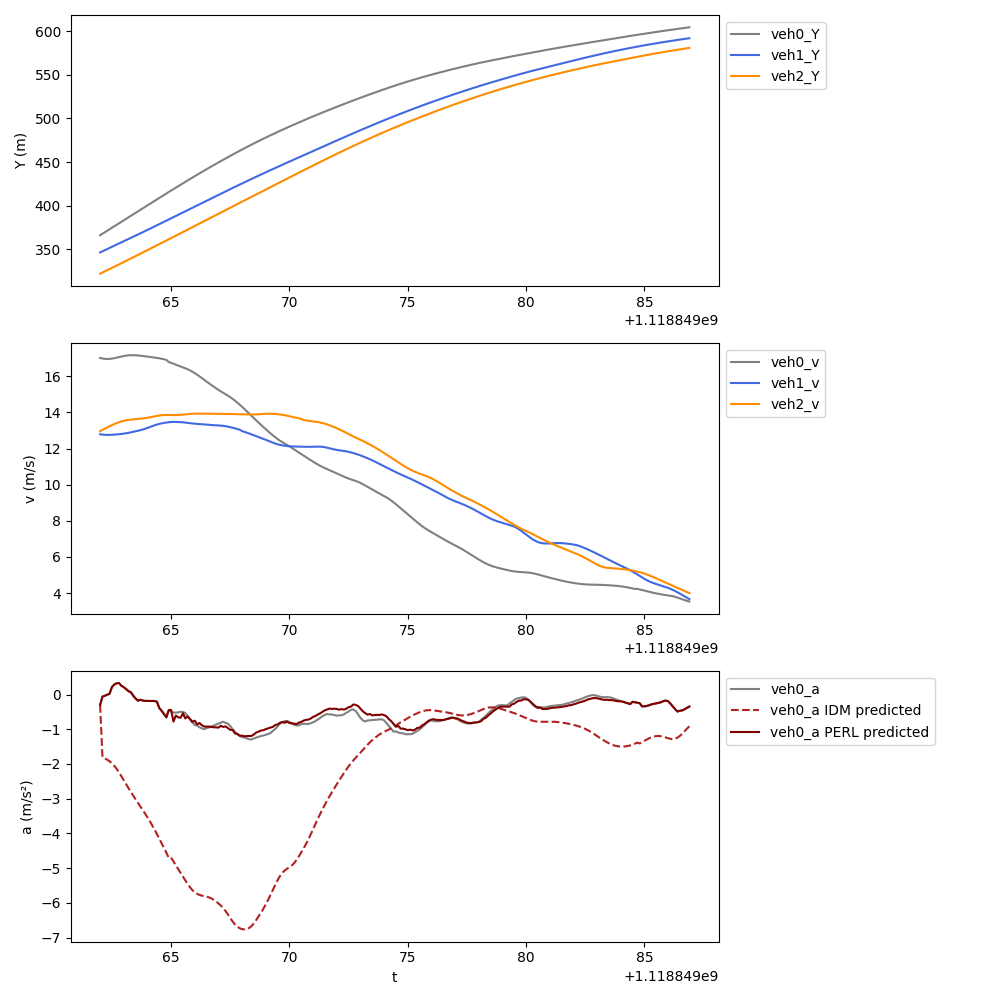

The table this chart was drawn from, first rows:
t, veh_ID0, Y0, v0, a0, veh_ID1, Y1, v1, a1, veh_ID2, Y2, v2, a2, veh_ID-1, Y-1, v-1, a-1, a0_IDM, a0_PERL
1118849062, 554.0, 366.2, 17.02, -0.3008, 553.0, 346.4, 12.79, -0.2192, 557.0, 322.1, 12.96, 0.7258, 545.0, 402.5, 13.49, -0.07159, -0.3008, -0.3008
1118849062, 554.0, 367.9, 16.99, -0.05836, 553.0, 347.7, 12.78, -0.0782, 557.0, 323.4, 13.04, 0.7022, 545.0, 403.9, 13.49, -0.04689, -1.813, -0.05836
1118849062, 554.0, 369.6, 16.97, -0.03392, 553.0, 349, 12.76, -0.04853, 557.0, 324.7, 13.11, 0.6774, 545.0, 405.2, 13.48, -0.01508, -1.841, -0.03392
1118849062, 554.0, 371.3, 16.96, -0.004692, 553.0, 350.3, 12.76, -0.01205, 557.0, 326, 13.18, 0.6426, 545.0, 406.6, 13.48, -0.002587, -1.876, -0.004692
1118849062, 554.0, 373, 16.97, 0.02531, 553.0, 351.6, 12.76, 0.01894, 557.0, 327.4, 13.24, 0.6135, 545.0, 407.9, 13.48, -0.01651, -1.921, 0.02531
1118849062, 554.0, 374.7, 16.98, 0.2176, 553.0, 352.8, 12.76, 0.0836, 557.0, 328.7, 13.3, 0.5825, 545.0, 409.3, 13.48, -0.05747, -1.98, 0.2176
1118849063, 554.0, 376.4, 17.01, 0.2896, 553.0, 354.1, 12.77, 0.1097, 557.0, 330, 13.36, 0.5475, 545.0, 410.6, 13.47, -0.1099, -2.054, 0.2896
1118849063, 554.0, 378.1, 17.04, 0.3261, 553.0, 355.4, 12.78, 0.1286, 557.0, 331.4, 13.41, 0.4767, 545.0, 412, 13.46, -0.1574, -2.143, 0.3261
1118849063, 554.0, 379.8, 17.07, 0.3322, 553.0, 356.7, 12.8, 0.1468, 557.0, 332.7, 13.46, 0.4242, 545.0, 413.3, 13.44, -0.182, -2.243, 0.3322
1118849063, 554.0, 381.5, 17.1, 0.253, 553.0, 357.9, 12.81, 0.1676, 557.0, 334.1, 13.51, 0.3609, 545.0, 414.6, 13.43, -0.1608, -2.352, 0.253
1118849063, 554.0, 383.2, 17.13, 0.2134, 553.0, 359.2, 12.83, 0.2, 557.0, 335.4, 13.54, 0.2917, 545.0, 416, 13.41, -0.1479, -2.467, 0.2134
1118849063, 554.0, 384.9, 17.15, 0.1592, 553.0, 360.5, 12.85, 0.241, 557.0, 336.8, 13.57, 0.2172, 545.0, 417.3, 13.4, -0.1409, -2.582, 0.1592
1118849063, 554.0, 386.6, 17.16, 0.0976, 553.0, 361.8, 12.87, 0.2805, 557.0, 338.1, 13.59, 0.1593, 545.0, 418.7, 13.38, -0.1472, -2.696, 0.0976
1118849063, 554.0, 388.3, 17.17, 0.06701, 553.0, 363.1, 12.9, 0.2895, 557.0, 339.5, 13.61, 0.117, 545.0, 420, 13.37, -0.1686, -2.806, 0.06701
1118849063, 554.0, 390, 17.17, -0.03314, 553.0, 364.4, 12.93, 0.2936, 557.0, 340.8, 13.62, 0.09457, 545.0, 421.3, 13.35, -0.1863, -2.914, -0.03314
1118849064, 554.0, 391.8, 17.17, -0.1138, 553.0, 365.7, 12.96, 0.2913, 557.0, 342.2, 13.63, 0.1124, 545.0, 422.7, 13.33, -0.2023, -3.018, -0.1138
1118849064, 554.0, 393.5, 17.16, -0.1778, 553.0, 367, 12.99, 0.305, 557.0, 343.6, 13.64, 0.1255, 545.0, 424, 13.31, -0.2165, -3.121, -0.1778
1118849064, 554.0, 395.2, 17.15, -0.1484, 553.0, 368.3, 13.02, 0.355, 557.0, 344.9, 13.65, 0.1529, 545.0, 425.3, 13.29, -0.2254, -3.223, -0.1484
1118849064, 554.0, 396.9, 17.13, -0.1712, 553.0, 369.6, 13.06, 0.4163, 557.0, 346.3, 13.67, 0.1916, 545.0, 426.7, 13.27, -0.237, -3.326, -0.1712
1118849064, 554.0, 398.6, 17.11, -0.1816, 553.0, 370.9, 13.1, 0.4765, 557.0, 347.7, 13.69, 0.2177, 545.0, 428, 13.24, -0.2475, -3.429, -0.1816
1118849064, 554.0, 400.3, 17.1, -0.1817, 553.0, 372.2, 13.15, 0.5179, 557.0, 349, 13.71, 0.2539, 545.0, 429.3, 13.22, -0.2571, -3.536, -0.1817
1118849064, 554.0, 402, 17.08, -0.1806, 553.0, 373.5, 13.19, 0.48, 557.0, 350.4, 13.74, 0.2781, 545.0, 430.6, 13.19, -0.2619, -3.648, -0.1806
1118849064, 554.0, 403.7, 17.06, -0.179, 553.0, 374.8, 13.24, 0.4583, 557.0, 351.8, 13.76, 0.2831, 545.0, 432, 13.17, -0.2681, -3.765, -0.179
1118849064, 554.0, 405.4, 17.04, -0.185, 553.0, 376.2, 13.29, 0.4171, 557.0, 353.2, 13.79, 0.229, 545.0, 433.3, 13.14, -0.2709, -3.888, -0.185
1118849064, 554.0, 407.2, 17.02, -0.2038, 553.0, 377.5, 13.33, 0.3695, 557.0, 354.5, 13.81, 0.1992, 545.0, 434.6, 13.11, -0.2722, -4.018, -0.2038
1118849064, 554.0, 408.9, 17, -0.3871, 553.0, 378.8, 13.37, 0.3044, 557.0, 355.9, 13.83, 0.1595, 545.0, 435.9, 13.09, -0.319, -4.151, -0.3871
1118849065, 554.0, 410.6, 16.98, -0.4669, 553.0, 380.2, 13.4, 0.259, 557.0, 357.3, 13.85, 0.113, 545.0, 437.2, 13.06, -0.3291, -4.287, -0.4669
1118849065, 554.0, 412.2, 16.95, -0.5606, 553.0, 381.5, 13.42, 0.2133, 557.0, 358.7, 13.86, -0.1402, 545.0, 438.5, 13.03, -0.3401, -4.422, -0.5606
1118849065, 554.0, 413.9, 16.91, -0.6569, 553.0, 382.8, 13.45, 0.1674, 557.0, 360.1, 13.86, -0.03111, 545.0, 439.8, 12.98, -0.346, -4.556, -0.6569
1118849065, 554.0, 415.6, 16.8, -0.4475, 553.0, 384.2, 13.46, 0.07703, 557.0, 361.5, 13.86, 0.05255, 545.0, 441.1, 12.95, -0.2774, -4.705, -0.4475
1118849065, 554.0, 417.3, 16.75, -0.4916, 553.0, 385.5, 13.47, 0.04779, 557.0, 362.9, 13.86, 0.0856, 545.0, 442.4, 12.92, -0.2675, -4.694, -0.4398
1118849065, 554.0, 419, 16.7, -0.5173, 553.0, 386.9, 13.48, 0.01883, 557.0, 364.2, 13.86, -0.04465, 545.0, 443.7, 12.9, -0.2448, -4.81, -0.7795
1118849065, 554.0, 420.6, 16.65, -0.5203, 553.0, 388.2, 13.48, -0.00964, 557.0, 365.6, 13.86, 0.01687, 545.0, 445, 12.87, -0.2056, -4.921, -0.6043
1118849065, 554.0, 422.3, 16.6, -0.511, 553.0, 389.6, 13.48, -0.07215, 557.0, 367, 13.86, 0.09946, 545.0, 446.3, 12.85, -0.1549, -5.03, -0.6543
1118849065, 554.0, 424, 16.55, -0.4961, 553.0, 390.9, 13.47, -0.1212, 557.0, 368.4, 13.87, 0.1807, 545.0, 447.5, 12.84, -0.1113, -5.138, -0.6694
1118849066, 554.0, 425.6, 16.5, -0.4981, 553.0, 392.3, 13.45, -0.1606, 557.0, 369.8, 13.88, 0.1373, 545.0, 448.8, 12.83, -0.08819, -5.245, -0.5375
1118849066, 554.0, 427.3, 16.45, -0.5337, 553.0, 393.6, 13.44, -0.1847, 557.0, 371.2, 13.9, 0.1407, 545.0, 450.1, 12.82, -0.08713, -5.353, -0.6885
1118849066, 554.0, 428.9, 16.39, -0.6226, 553.0, 395, 13.42, -0.1607, 557.0, 372.6, 13.91, 0.1197, 545.0, 451.4, 12.81, -0.1037, -5.457, -0.6293
1118849066, 554.0, 430.5, 16.33, -0.7172, 553.0, 396.3, 13.4, -0.1476, 557.0, 374, 13.92, 0.08624, 545.0, 452.7, 12.8, -0.1063, -5.554, -0.7019
1118849066, 554.0, 432.2, 16.26, -0.8061, 553.0, 397.6, 13.39, -0.1234, 557.0, 375.3, 13.93, 0.042, 545.0, 454, 12.79, -0.1023, -5.635, -0.7832
1118849066, 554.0, 433.8, 16.18, -0.8762, 553.0, 399, 13.38, -0.1021, 557.0, 376.7, 13.93, 0.02186, 545.0, 455.2, 12.78, -0.1029, -5.697, -0.7525
1118849066, 554.0, 435.4, 16.09, -0.8967, 553.0, 400.3, 13.37, -0.103, 557.0, 378.1, 13.94, 0.00944, 545.0, 456.5, 12.77, -0.1347, -5.741, -0.8593
1118849066, 554.0, 437, 16, -0.9404, 553.0, 401.7, 13.36, -0.113, 557.0, 379.5, 13.94, 0.003564, 545.0, 457.8, 12.76, -0.1755, -5.772, -0.8185
1118849066, 554.0, 438.6, 15.91, -0.976, 553.0, 403, 13.35, -0.1242, 557.0, 380.9, 13.94, -0.0009604, 545.0, 459.1, 12.74, -0.2352, -5.793, -0.8833
1118849066, 554.0, 440.2, 15.81, -0.9962, 553.0, 404.3, 13.33, -0.1224, 557.0, 382.3, 13.94, -0.01432, 545.0, 460.3, 12.71, -0.3085, -5.809, -0.9213
1118849066, 554.0, 441.8, 15.71, -0.9672, 553.0, 405.7, 13.32, -0.1001, 557.0, 383.7, 13.93, -0.03459, 545.0, 461.6, 12.68, -0.3451, -5.823, -0.9216
1118849067, 554.0, 443.3, 15.61, -0.9461, 553.0, 407, 13.31, -0.08215, 557.0, 385.1, 13.93, -0.05015, 545.0, 462.9, 12.65, -0.4031, -5.843, -0.9216
1118849067, 554.0, 444.9, 15.52, -0.9183, 553.0, 408.3, 13.3, -0.06974, 557.0, 386.5, 13.93, -0.03113, 545.0, 464.1, 12.61, -0.4343, -5.872, -0.9346
1118849067, 554.0, 446.4, 15.43, -0.8901, 553.0, 409.6, 13.3, -0.06385, 557.0, 387.9, 13.92, -0.01871, 545.0, 465.4, 12.56, -0.4368, -5.913, -0.9391
1118849067, 554.0, 448, 15.34, -0.8627, 553.0, 411, 13.29, -0.07974, 557.0, 389.3, 13.92, -0.006445, 545.0, 466.6, 12.52, -0.4329, -5.962, -0.9453
1118849067, 554.0, 449.5, 15.25, -0.8358, 553.0, 412.3, 13.28, -0.09173, 557.0, 390.7, 13.92, -0.003402, 545.0, 467.9, 12.48, -0.4409, -6.016, -0.951
1118849067, 554.0, 451, 15.17, -0.8083, 553.0, 413.6, 13.27, -0.1252, 557.0, 392.1, 13.92, -0.01088, 545.0, 469.1, 12.43, -0.4755, -6.078, -0.8993
1118849067, 554.0, 452.5, 15.09, -0.7824, 553.0, 415, 13.26, -0.1827, 557.0, 393.5, 13.92, -0.01792, 545.0, 470.4, 12.39, -0.5225, -6.15, -0.9323
1118849067, 554.0, 454, 15.01, -0.8135, 553.0, 416.3, 13.24, -0.2291, 557.0, 394.8, 13.92, -0.02038, 545.0, 471.6, 12.33, -0.5543, -6.235, -0.9156
1118849067, 554.0, 455.5, 14.93, -0.8388, 553.0, 417.6, 13.22, -0.29, 557.0, 396.2, 13.92, -0.02011, 545.0, 472.8, 12.28, -0.5818, -6.335, -0.9649
1118849068, 554.0, 457, 14.85, -0.9056, 553.0, 418.9, 13.19, -0.3365, 557.0, 397.6, 13.91, -0.02159, 545.0, 474.1, 12.22, -0.6048, -6.44, -1.015
1118849068, 554.0, 458.5, 14.76, -0.9978, 553.0, 420.2, 13.16, -0.3679, 557.0, 399, 13.91, -0.0253, 545.0, 475.3, 12.16, -0.6284, -6.54, -1.021
1118849068, 554.0, 460, 14.66, -1.071, 553.0, 421.6, 13.12, -0.4466, 557.0, 400.4, 13.91, -0.03056, 545.0, 476.5, 12.1, -0.6278, -6.625, -1.12
1118849068, 554.0, 461.4, 14.55, -1.145, 553.0, 422.9, 13.08, -0.4703, 557.0, 401.8, 13.91, -0.03628, 545.0, 477.7, 12.03, -0.6358, -6.689, -1.134
1118849068, 554.0, 462.9, 14.43, -1.194, 553.0, 424.2, 13.04, -0.4937, 557.0, 403.2, 13.9, -0.03683, 545.0, 478.9, 11.97, -0.6293, -6.733, -1.183
... 190 more rows
